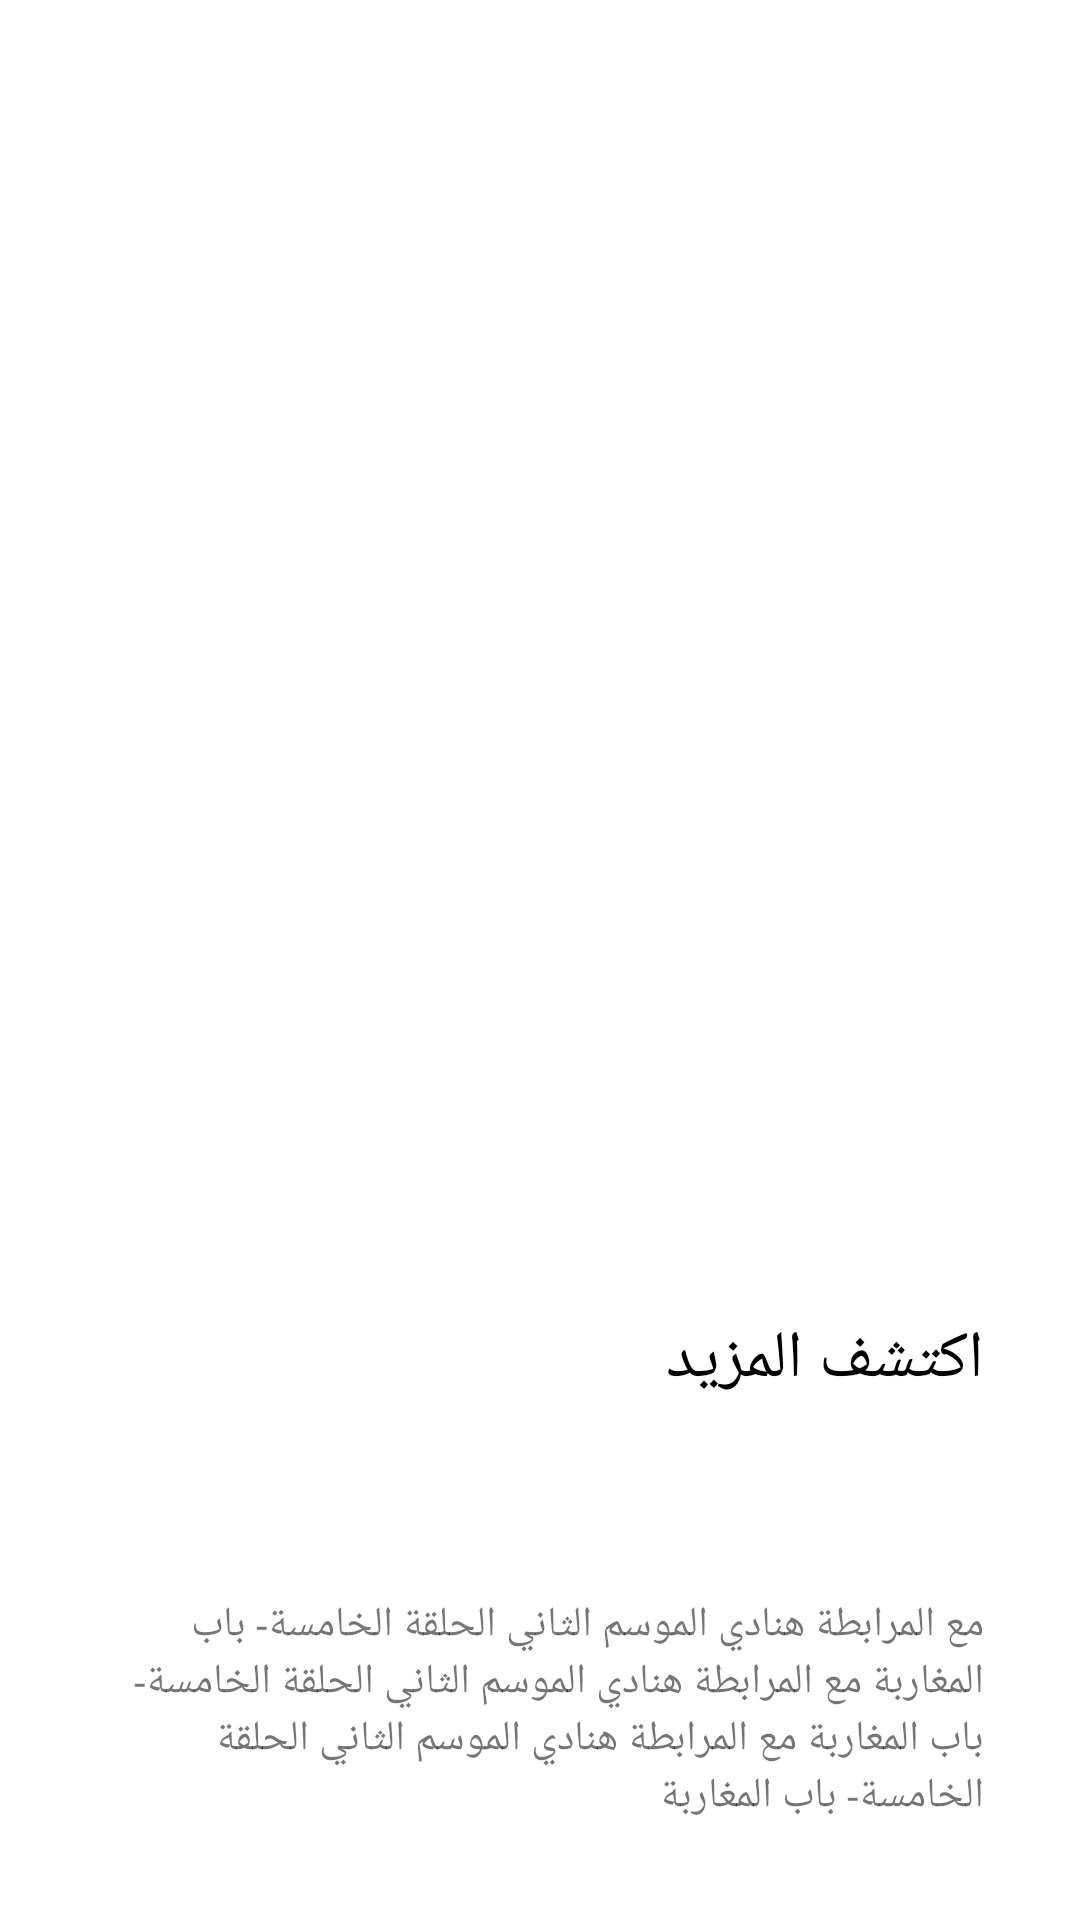

Write the Android layout XML for this screen, with the resource values it uses.
<!-- AndroidManifest.xml: application theme AppTheme -->
<!-- res/layout/activity_library_details_motion_end.xml -->
<?xml version="1.0" encoding="utf-8"?>
<androidx.constraintlayout.widget.ConstraintLayout xmlns:android="http://schemas.android.com/apk/res/android"
    xmlns:app="http://schemas.android.com/apk/res-auto"
    xmlns:tools="http://schemas.android.com/tools"
    android:layout_width="match_parent"
    android:layout_height="match_parent"
    tools:context=".activites.LibraryDetailsActivity">

    <ImageView
        android:id="@+id/lImg"
        android:layout_width="0dp"
        android:layout_height="0dp"
        android:scaleType="centerCrop"
        app:layout_constraintBottom_toTopOf="@+id/contentLayout"
        app:layout_constraintEnd_toEndOf="parent"
        app:layout_constraintStart_toStartOf="parent"
        app:layout_constraintTop_toTopOf="parent"
        app:srcCompat="@drawable/ceramic_mug" />

    <LinearLayout
        android:id="@+id/contentLayout"
        android:layout_width="match_parent"
        android:layout_height="wrap_content"
        android:orientation="vertical"
        app:layout_constraintBottom_toBottomOf="parent"
        app:layout_constraintEnd_toEndOf="parent"
        app:layout_constraintStart_toStartOf="parent">

        <TextView
            android:id="@+id/txt_details"
            android:layout_width="match_parent"
            android:layout_height="wrap_content"
            android:fontFamily="@font/raleway_semibold"
            android:paddingLeft="32dp"
            android:paddingRight="32dp"
            android:paddingBottom="32dp"
            android:text="مع المرابطة هنادي الموسم الثاني الحلقة الخامسة- باب المغاربة مع المرابطة هنادي الموسم الثاني الحلقة الخامسة- باب المغاربة مع المرابطة هنادي الموسم الثاني الحلقة الخامسة- باب المغاربة " />


    </LinearLayout>

    <LinearLayout
        android:id="@+id/titleLayout"
        android:layout_width="0dp"
        android:layout_height="wrap_content"
        android:orientation="vertical"
        android:background="@drawable/title_layout_bg"
        app:layout_constraintBottom_toBottomOf="@+id/lImg"
        app:layout_constraintEnd_toEndOf="parent"
        app:layout_constraintStart_toStartOf="parent">

        <TextView
            android:id="@+id/lTitle"
            android:layout_width="match_parent"
            android:layout_height="wrap_content"
            android:fontFamily="@font/raleway_semibold"
            android:padding="32dp"
            android:textColor="@color/black"
            android:text="اكتشف المزيد"
            android:textSize="22dp" />

        <ImageView
            android:layout_width="wrap_content"
            android:layout_height="wrap_content"
            android:paddingLeft="32dp"
            android:paddingRight="32dp"
            android:paddingBottom="32dp"
            android:src="@drawable/ic_baseline_share_24"
             />
    </LinearLayout>
</androidx.constraintlayout.widget.ConstraintLayout>
<!-- resources referenced by this layout -->
<resources>
  <!-- drawable title_layout_bg (drawable) -->
  <?xml version="1.0" encoding="utf-8"?>
  <selector xmlns:android="http://schemas.android.com/apk/res/android">
      <item>
          <shape>
              <solid android:color="?attr/cardBackgroundColor" />
              <corners android:topLeftRadius="16dp" android:topRightRadius="16dp" />
          </shape>
      </item>
  </selector>
  <style name="AppTheme" parent="Theme.MaterialComponents.DayNight.DarkActionBar">
          
          <item name="colorPrimary">@color/purple_500</item>
          <item name="colorPrimaryVariant">@color/purple_700</item>
          <item name="colorOnPrimary">@color/white</item>
          
          <item name="colorSecondary">@color/teal_200</item>
          <item name="colorSecondaryVariant">@color/teal_700</item>
          <item name="colorOnSecondary">@color/black</item>
          <item name="backgroundColor">#ffffff</item>
          <item name="cardBackgroundColor">#ffffff</item>
          <item name="textColor">#000</item>
          <item name="buttonColor">#f7b425</item>
          
          <item name="android:statusBarColor" tools:targetApi="l">?attr/colorPrimaryVariant</item>
      </style>
  <!-- not gathered from this repository: default colours our renderer supplied (Android Studio template values) -->
  <color name="purple_500">#FF6200EE</color>
  <color name="purple_700">#FF3700B3</color>
  <color name="teal_200">#FF03DAC5</color>
  <color name="teal_700">#FF018786</color>
  <color name="black">#FF000000</color>
  <color name="white">#FFFFFFFF</color>
</resources>
